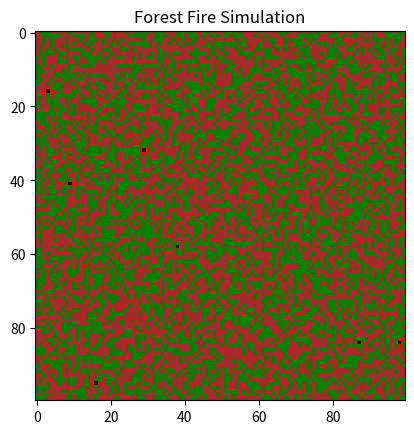

Generate this figure with matplotlib:
import numpy as np
import matplotlib.pyplot as plt
import matplotlib.animation as animation
from matplotlib import colors

# Define the forest size
forest_size = 100

# Define the probability parameters
p = 0.05  # Probability of tree growth
f = 0.001  # Probability of tree catching fire

# Initialize the forest grid
forest = np.random.choice([0, 1], size=(forest_size, forest_size), p=[1-0.5, 0.5])
# 0 represents empty or burnt area, 1 represents a live tree, 2 represents a burning tree

# Define von Neumann neighborhood
def get_neighbors_von_neumann(x, y):
    neighbors = []
    if x > 0:
        neighbors.append((x - 1, y))
    if x < forest_size - 1:
        neighbors.append((x + 1, y))
    if y > 0:
        neighbors.append((x, y - 1))
    if y < forest_size - 1:
        neighbors.append((x, y + 1))
    return neighbors

# Function to update the forest state
def update_forest(frameNum, img, forest, forest_size):
    new_forest = np.zeros((forest_size, forest_size))
    for i in range(forest_size):
        for j in range(forest_size):
            if forest[i, j] == 0 or forest[i, j] == 3:  # Empty or burnt area
                if np.random.random() < p:
                    new_forest[i, j] = 1  # Regrow tree with probability p
            elif forest[i, j] == 1:  # Live tree
                neighbors = get_neighbors_von_neumann(i, j)
                for neighbor in neighbors:
                    if forest[neighbor[0], neighbor[1]] == 2:  # Neighbor is burning
                        new_forest[i, j] = 2  # Tree catches fire
                        break
                else:
                    if np.random.random() < f:  # Tree catches fire with probability f
                        new_forest[i, j] = 2
                    else:
                        new_forest[i, j] = 1
            elif forest[i, j] == 2:  # Burning tree
                new_forest[i, j] = 3  # Burnt area
    img.set_array(new_forest)
    forest[:] = new_forest[:]
    return img,

# Create a figure and axis
fig, ax = plt.subplots()
cmap = colors.ListedColormap(['green', 'brown', 'red', 'black'])
bounds = [0, 1, 2, 3, 4]
norm = colors.BoundaryNorm(bounds, cmap.N)
img = ax.imshow(forest, cmap=cmap, norm=norm, interpolation='nearest')


# Update the colormap
img.set_cmap(cmap)

# Update the forest state in each frame
ani = animation.FuncAnimation(fig, update_forest, fargs=(img, forest, forest_size),
                              frames=30, interval=20, blit=True)

plt.title('Forest Fire Simulation')
plt.show()
